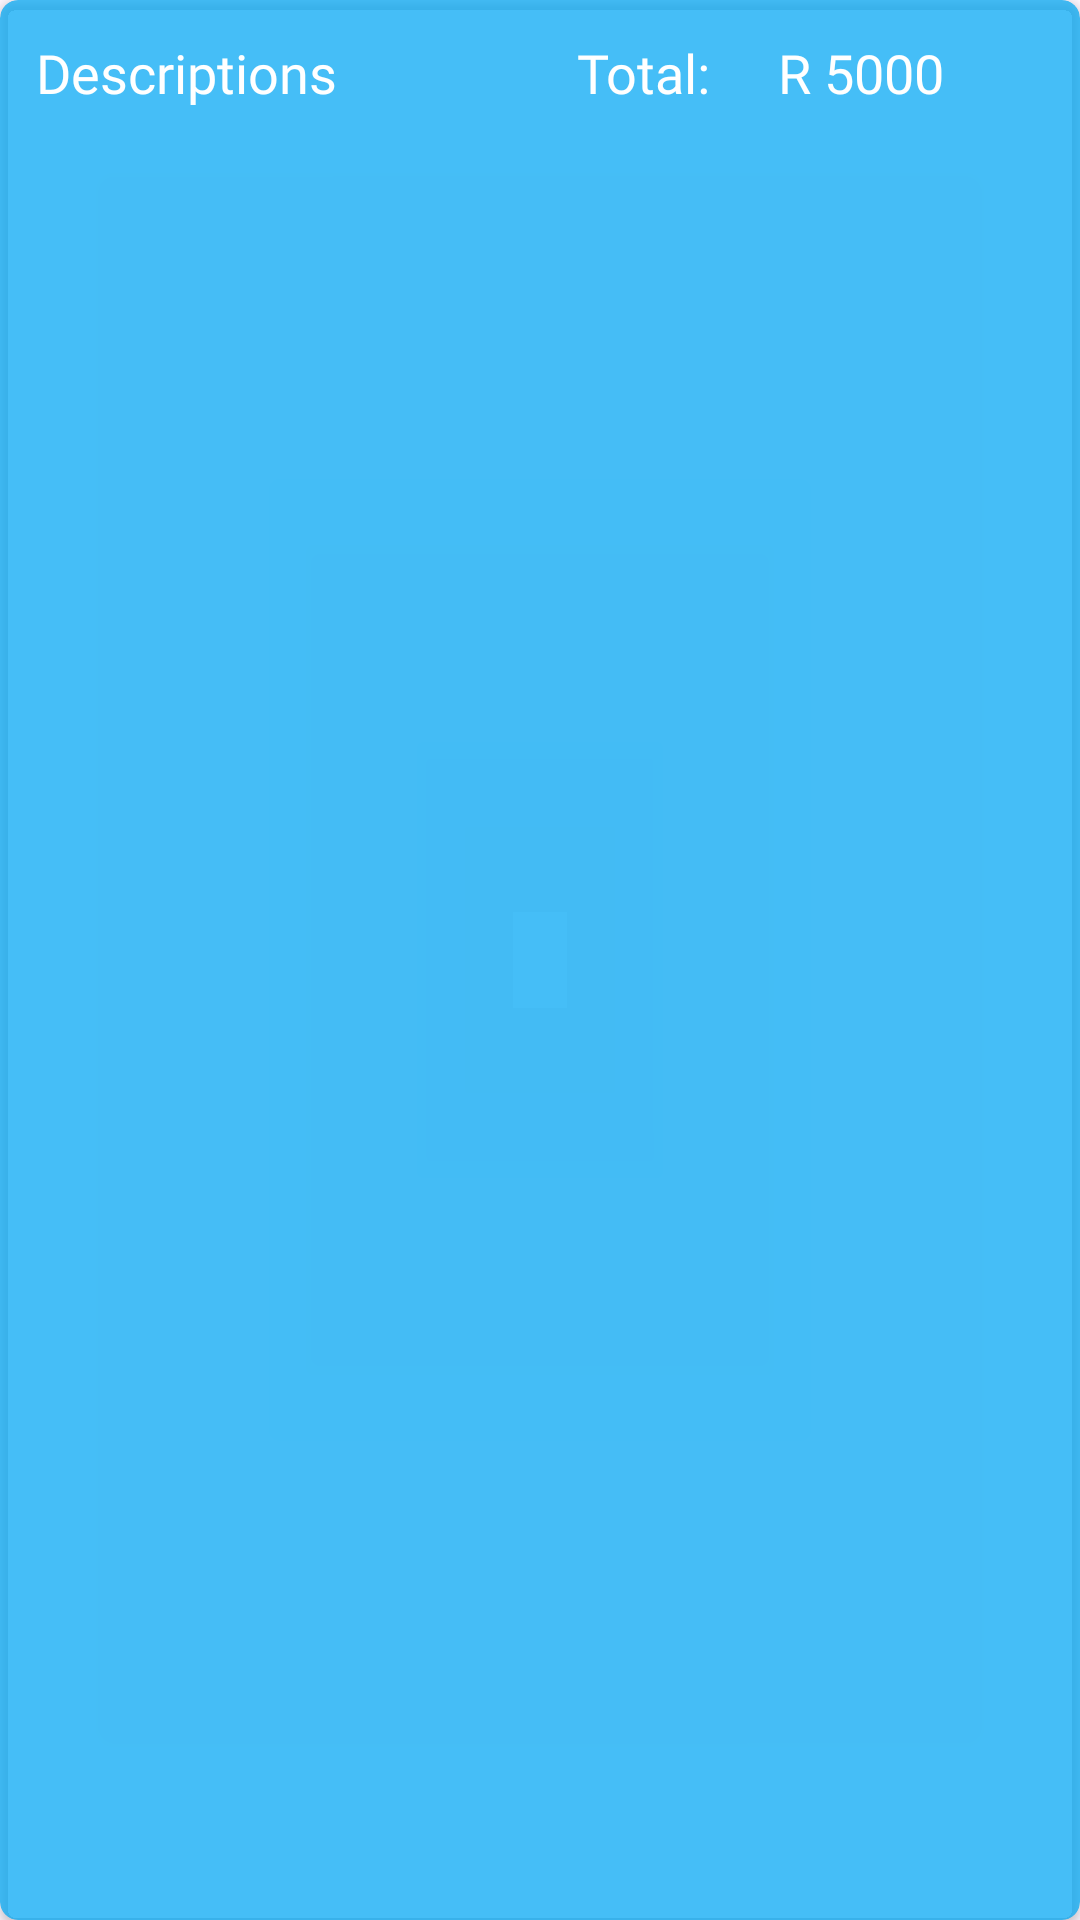

Produce the Android XML layout that renders to this screen, including the resource entries it uses.
<!-- AndroidManifest.xml: application theme Theme.BudgetWise -->
<!-- res/layout/category_total_design.xml -->
<?xml version="1.0" encoding="utf-8"?>
<androidx.cardview.widget.CardView xmlns:android="http://schemas.android.com/apk/res/android"
    xmlns:app="http://schemas.android.com/apk/res-auto"
    android:layout_width="match_parent"
    android:layout_height="wrap_content"
    android:layout_margin="12dp"
    android:backgroundTint="#BB03A9F4"
    app:cardCornerRadius="6dp">

    <LinearLayout
        android:layout_width="match_parent"
        android:layout_height="match_parent"
        android:orientation="horizontal">

        <TextView
            android:id="@+id/titleTextView9"
            android:layout_width="wrap_content"
            android:layout_height="wrap_content"
            android:layout_weight="1"
            android:fontFamily="@font/alata"
            android:padding="12dp"
            android:text="Descriptions"
            android:textColor="@color/white"
            android:textSize="18dp" />

        <TextView
            android:id="@+id/textView10"
            android:layout_width="wrap_content"
            android:layout_height="wrap_content"
            android:layout_weight="1"
            android:fontFamily="@font/alata"
            android:text="Total:"
            android:textAlignment="center"
            android:textColor="@color/white"
            android:textSize="18dp" />

        <TextView
            android:id="@+id/amountTextView11"
            android:layout_width="wrap_content"
            android:layout_height="wrap_content"
            android:layout_weight="1"
            android:fontFamily="@font/alata"
            android:text="R 5000"
            android:textColor="@color/white"
            android:textSize="18sp" />
    </LinearLayout>
</androidx.cardview.widget.CardView>
<!-- resources referenced by this layout -->
<resources>
  <color name="white">#FFFFFFFF</color>
  <style name="Theme.BudgetWise" parent="Base.Theme.BudgetWise" />
  <style name="Base.Theme.BudgetWise" parent="Theme.Material3.DayNight.NoActionBar">
          
          <item name="colorPrimary">@color/blue</item>
          <item name="colorPrimaryVariant">@color/blue</item>
          <item name="android:statusBarColor">@color/blue</item>
      </style>
  <color name="blue">#3498DB</color>
</resources>
